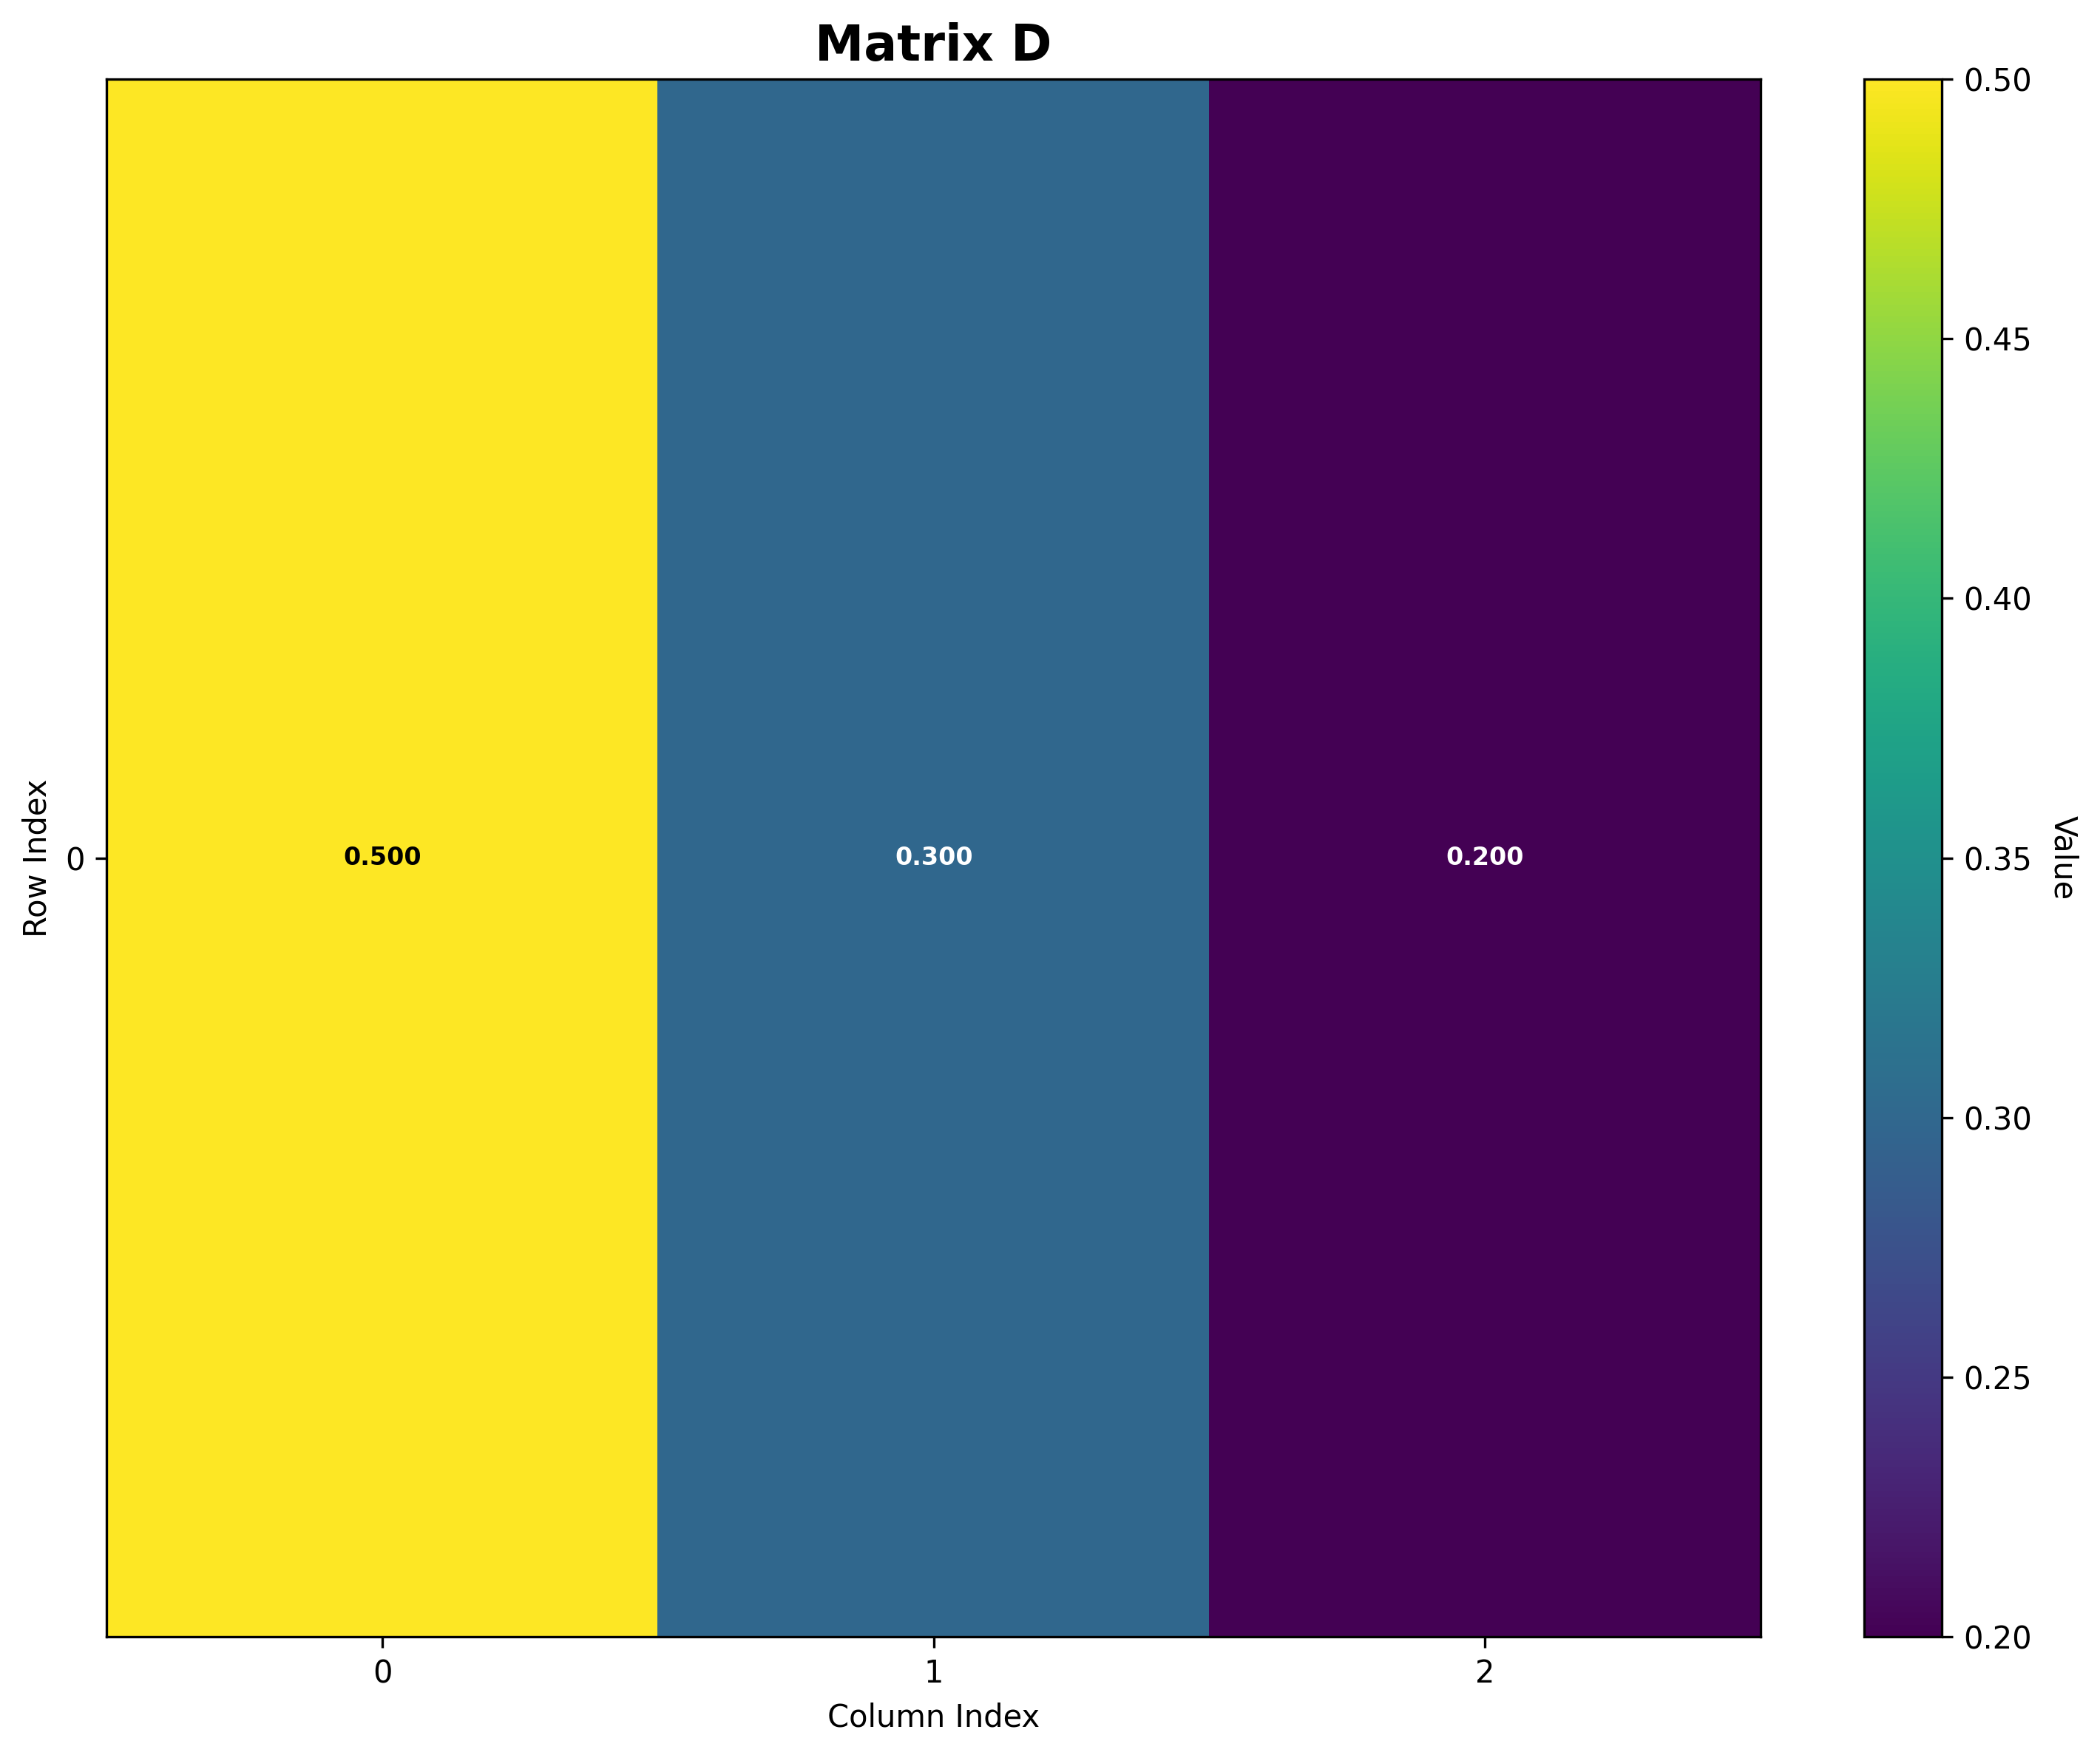

The table this chart was drawn from, first rows:
Matrix: D
Shape: (1, 3)
Data type: float64
Col 0, Col 1, Col 2
Row 0, 0.5, 0.3, 0.2
